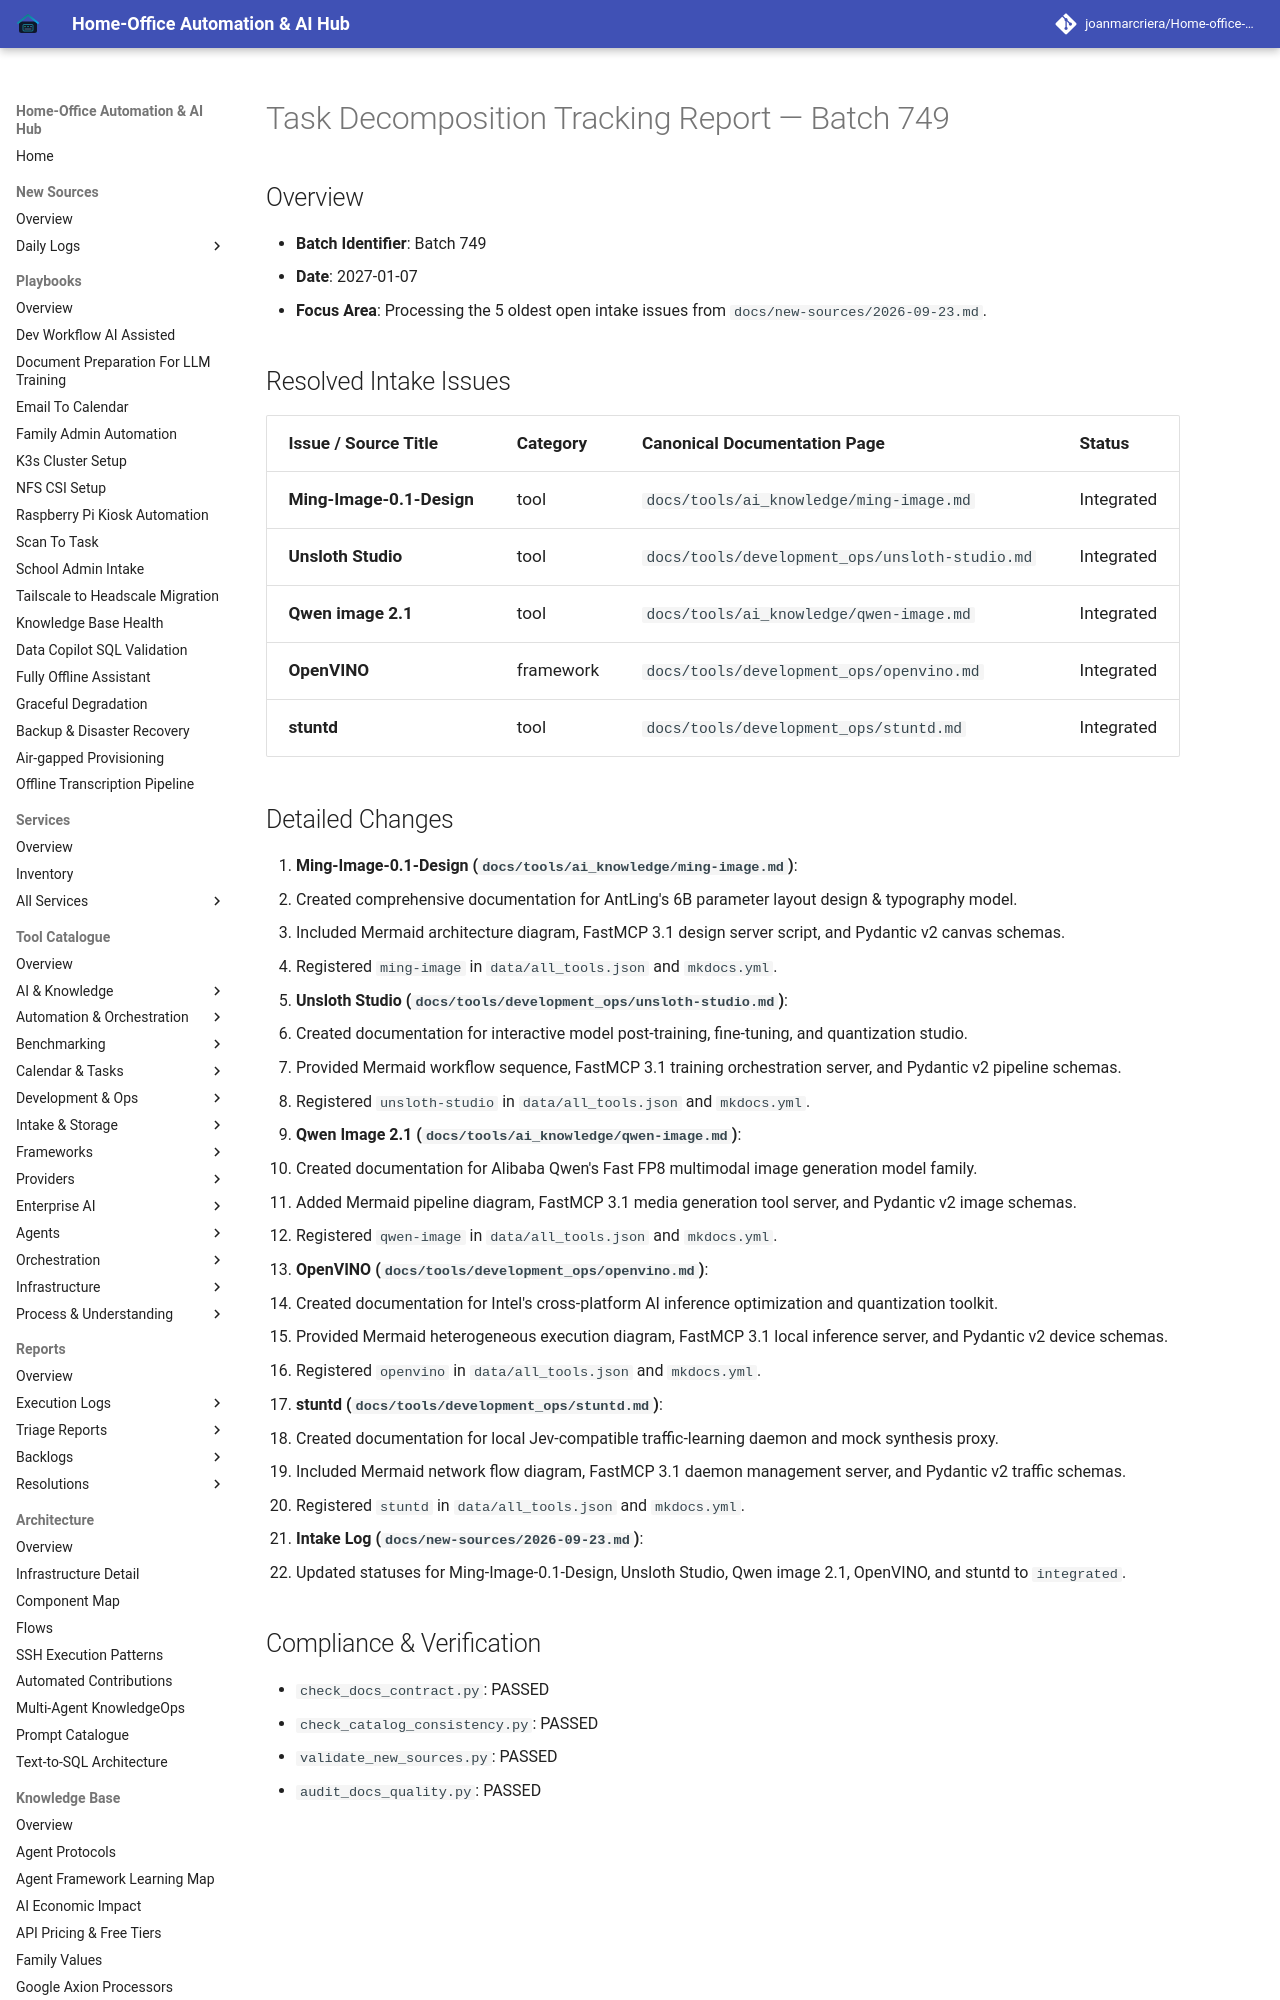

repository: joanmarcriera/Home-office-automations · page: reports/task-decomposition-batch-749/index.html · generator: mkdocs

# Task Decomposition Tracking Report — Batch 749

## Overview
- **Batch Identifier**: Batch 749
- **Date**: 2027-01-07
- **Focus Area**: Processing the 5 oldest open intake issues from `docs/new-sources/2026-09-23.md`.

## Resolved Intake Issues

| Issue / Source Title | Category | Canonical Documentation Page | Status |
| :--- | :--- | :--- | :--- |
| **Ming-Image-0.1-Design** | tool | `docs/tools/ai_knowledge/ming-image.md` | Integrated |
| **Unsloth Studio** | tool | `docs/tools/development_ops/unsloth-studio.md` | Integrated |
| **Qwen image 2.1** | tool | `docs/tools/ai_knowledge/qwen-image.md` | Integrated |
| **OpenVINO** | framework | `docs/tools/development_ops/openvino.md` | Integrated |
| **stuntd** | tool | `docs/tools/development_ops/stuntd.md` | Integrated |
